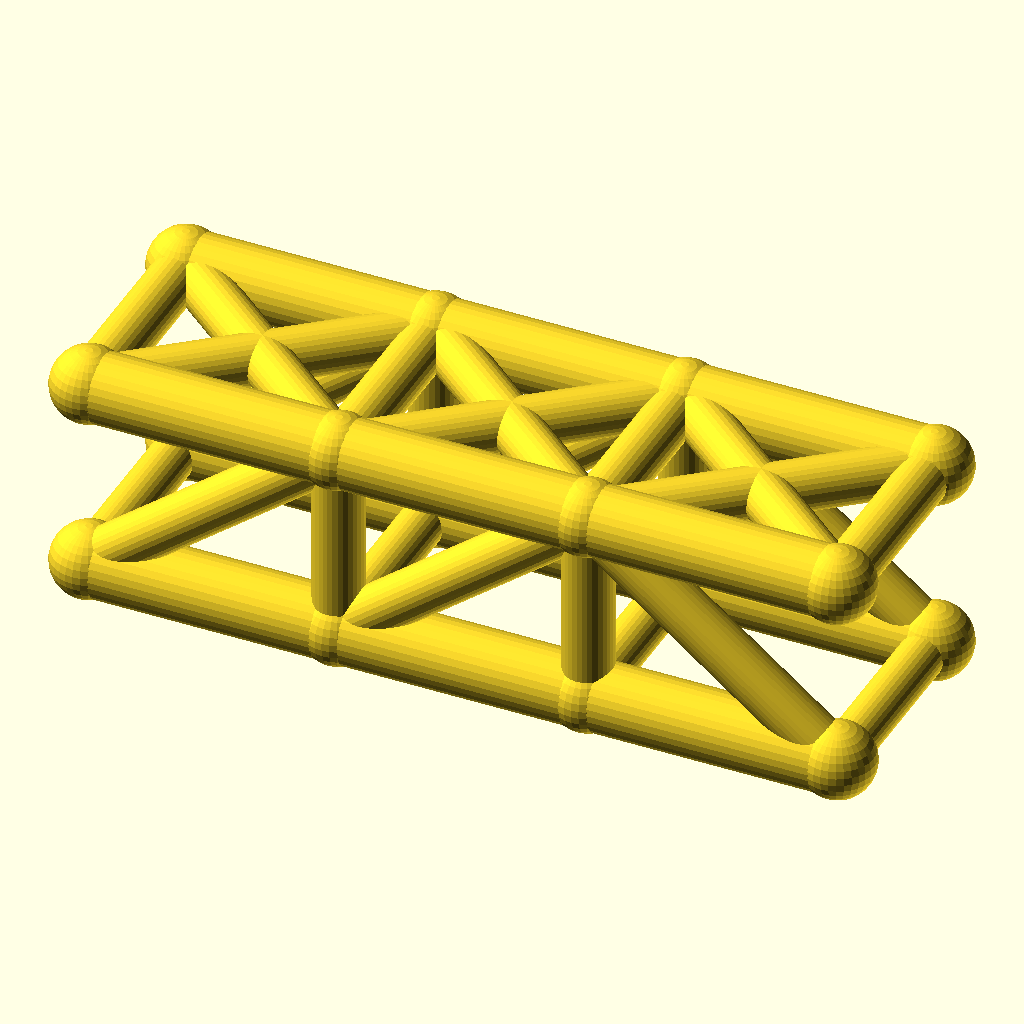
Cell 1 — every parameter at its default value.
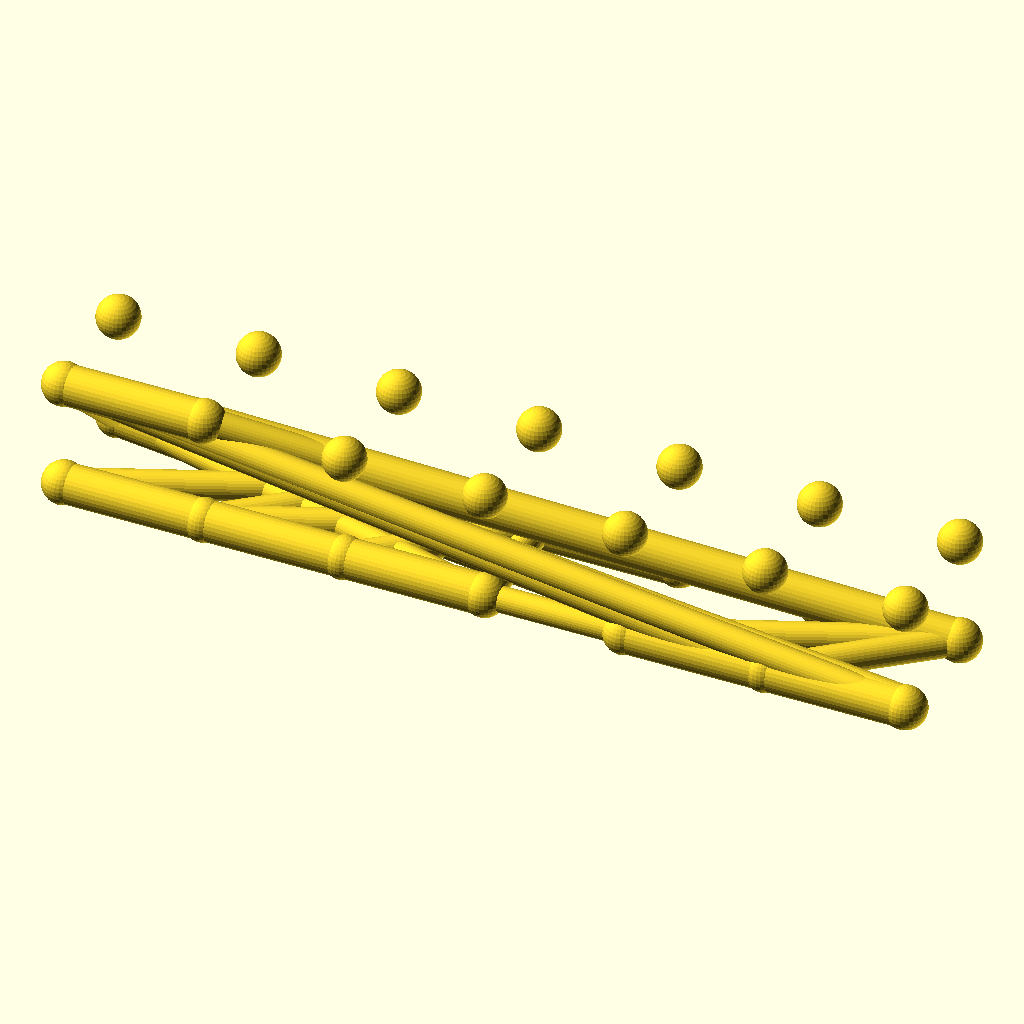
Cell 2: panels = 6 (everything else at default).
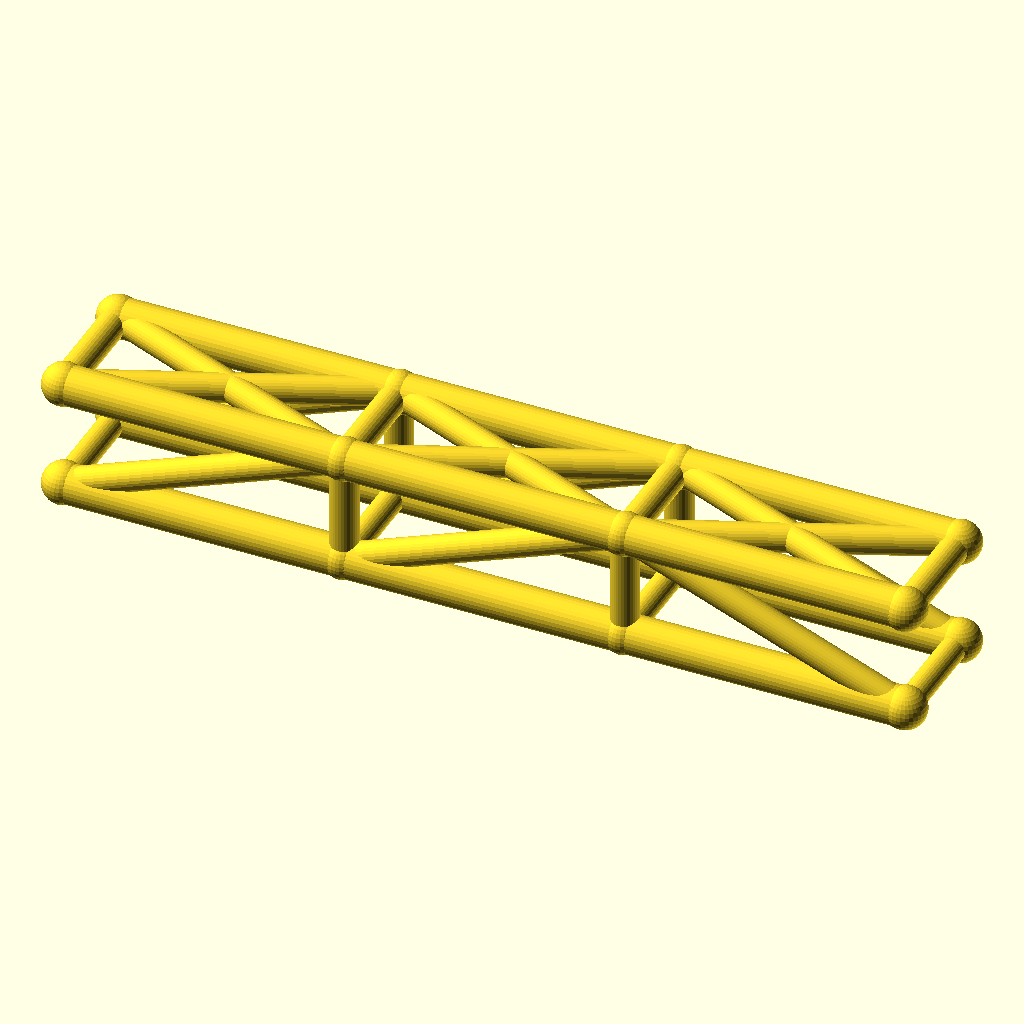
Cell 3: panel_p = 72 (everything else at default).
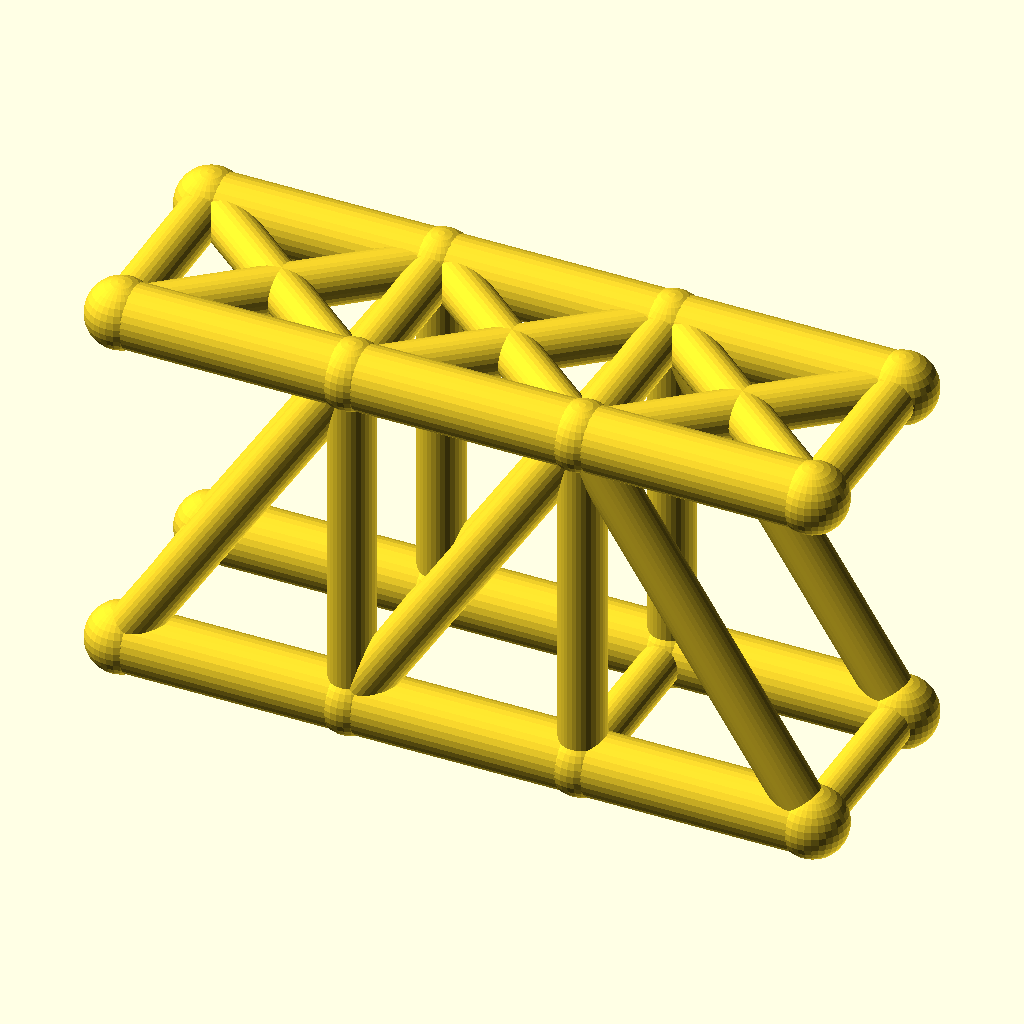
Cell 4: truss_h = 56 (everything else at default).
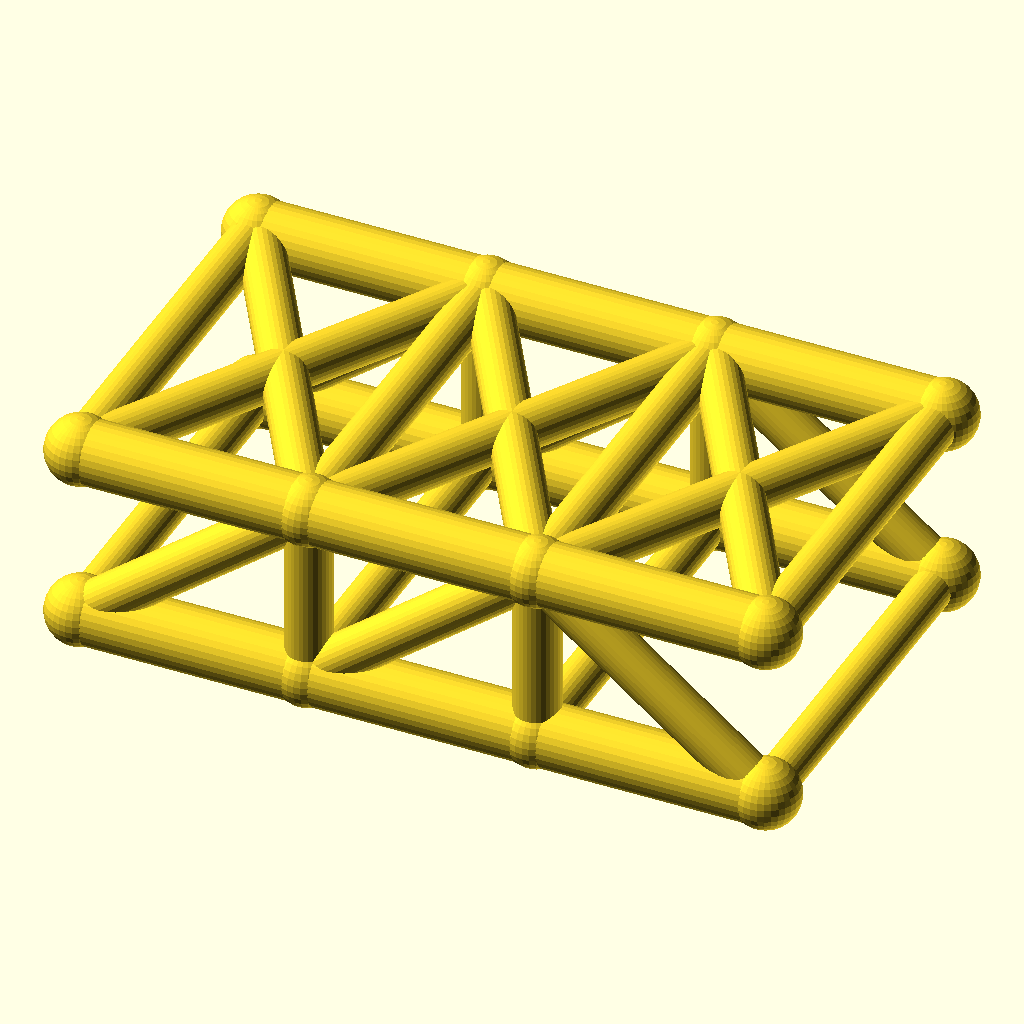
Cell 5: the same model with track = 60.
The same orthographic view direction (rotation 55°, 0°, 25°; colour scheme Cornfield) for every cell, with the view re-fitted per cell, so scale and position can differ between cells.
The OpenSCAD source (optional_data/data/wire2/bridgetrusses/scene_0022.scad):
$fn = 32;

// ----------------------------------------------------------------------
// Pratt through truss: span 108 mm, 3 panels, two trusses 30 mm apart
// ----------------------------------------------------------------------

// --- parameters (mm) ---
panels = 3;               // number of equal panels per truss
panel_p = 36;             // panel length, X
span = 108;               // truss span between end joints
truss_h = 28;             // truss height, Z
track = 30;               // distance between the two trusses, Y
chord_r = 5;              // chord member radius
web_r = 3.6;              // web member radius
deck_r = 3.2;             // deck beam radius
joint_r = 5.4;            // joint ball radius

bbox_x = span + 2 * joint_r;  // overall X, joints included
bbox_y = track + 2 * joint_r;  // overall Y, joints included
bbox_z = truss_h + 2 * joint_r;  // overall Z, joints included
chord_d = 2 * chord_r;  // chord stock diameter
web_d = 2 * web_r;  // web stock diameter
deck_d = 2 * deck_r;  // deck beam diameter
joint_d = 2 * joint_r;  // joint ball diameter
nodes = [for (side = [-1, 1], i = [0 : panels]) [i * panel_p, side * track / 2, 0], for (side = [-1, 1], i = [0 : panels]) [i * panel_p, side * track / 2, truss_h]];

module member(a, b, r) {
  /* round stock from joint a to joint b, ends buried in the joint balls */
  d = b - a;
  length = norm(d);
  translate(a) rotate([0, acos(d[2] / length), atan2(d[1], d[0])])
    cylinder(h = length, r = r);
}

module joint(p, r) {
  /* ball at the joint centre, fatter than every member meeting there */
  translate(p) sphere(r = r);
}

/* members - each call is one graph edge */
member(nodes[0], nodes[1], chord_r);
member(nodes[1], nodes[2], chord_r);
member(nodes[2], nodes[3], chord_r);
member(nodes[8], nodes[9], chord_r);
member(nodes[9], nodes[10], chord_r);
member(nodes[10], nodes[11], chord_r);
member(nodes[1], nodes[9], web_r);
member(nodes[2], nodes[10], web_r);
member(nodes[0], nodes[9], web_r);
member(nodes[1], nodes[10], web_r);
member(nodes[10], nodes[3], web_r);
member(nodes[4], nodes[5], chord_r);
member(nodes[5], nodes[6], chord_r);
member(nodes[6], nodes[7], chord_r);
member(nodes[12], nodes[13], chord_r);
member(nodes[13], nodes[14], chord_r);
member(nodes[14], nodes[15], chord_r);
member(nodes[5], nodes[13], web_r);
member(nodes[6], nodes[14], web_r);
member(nodes[4], nodes[13], web_r);
member(nodes[5], nodes[14], web_r);
member(nodes[14], nodes[7], web_r);
member(nodes[0], nodes[4], deck_r);
member(nodes[1], nodes[5], deck_r);
member(nodes[2], nodes[6], deck_r);
member(nodes[3], nodes[7], deck_r);
member(nodes[8], nodes[12], web_r);
member(nodes[9], nodes[13], web_r);
member(nodes[10], nodes[14], web_r);
member(nodes[11], nodes[15], web_r);
member(nodes[8], nodes[13], web_r);
member(nodes[12], nodes[9], web_r);
member(nodes[9], nodes[14], web_r);
member(nodes[13], nodes[10], web_r);
member(nodes[10], nodes[15], web_r);
member(nodes[14], nodes[11], web_r);

/* joint balls */
for (p = nodes) joint(p, joint_r);
Customizer parameters (derived from the source; name, type, default, range or options):
panels: number, default 3
panel_p: number, default 36
span: number, default 108
truss_h: number, default 28
track: number, default 30
chord_r: number, default 5
web_r: number, default 3.6
deck_r: number, default 3.2
joint_r: number, default 5.4
